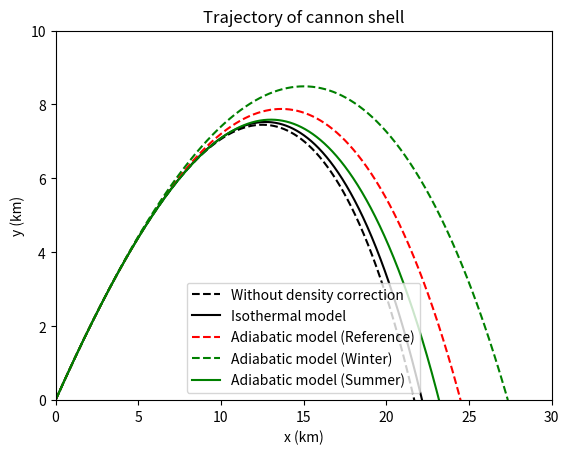

Python code for this plot:
# -*- coding: utf-8 -*-
"""
Created on Wed Jan 13 16:15:07 2016
采用空气密度的adiabatic模型，并考虑地表温度随季节的变化
@author: nightwing
"""

from math import cos,sin,sqrt,exp,pi
import matplotlib.pyplot as plt

g = 9.8          #重力加速度（m/s2）
dt = 0.01        #时间间隔（s）
v0 = 700.0       #初始速度（m/s）
k = 4*10**(-5)   #B2/m（m-1）
y0 = 10e4        #y0=kbT/mg（m）
a = 6.5*10**(-3) #K/m
alpha = 2.5      #指数
T0 = 300         #海平面处的温度（K）
trajectory = []  #此列表存储弹道

#-------欧拉法计算炮弹轨迹--------
theta = 45
theta *= (pi/180)

#Without density correction
t = 0
x = 0.0
y = 0.0
displayment_x = []
displayment_y = []
vx = v0 * cos(theta)
vy = v0 * sin(theta)
while y >= 0:
    displayment_x.append(x/1000)
    displayment_y.append(y/1000)
    v = sqrt(vx**2 + vy**2)
    x += vx * dt
    y += vy * dt
    vx -= k*v*vx*dt
    vy -= (g+k*v*vy) * dt
    t += dt       
trajectory.append([displayment_x,displayment_y])

#Isothermal model
t = 0
x = 0.0
y = 0.0
displayment_x = []
displayment_y = []
vx = v0 * cos(theta)
vy = v0 * sin(theta)
while y >= 0:
    displayment_x.append(x/1000)
    displayment_y.append(y/1000)
    v = sqrt(vx**2 + vy**2)
    x += vx * dt
    y += vy * dt
    vx -= k*exp(-y/y0)*v*vx*dt
    vy -= (g+k*exp(-y/y0)*v*vy) * dt
    t += dt    
trajectory.append([displayment_x,displayment_y])

#Adiabatic model (Reference)
t = 0
x = 0.0
y = 0.0
displayment_x = []
displayment_y = []
vx = v0 * cos(theta)
vy = v0 * sin(theta)
while y >= 0:
    displayment_x.append(x/1000)
    displayment_y.append(y/1000)
    v = sqrt(vx**2 + vy**2)
    x += vx * dt
    y += vy * dt
    vx -= k*(1-a*y/T0)**alpha*v*vx*dt
    vy -= (g+k*(1-a*y/T0)**alpha*v*vy) * dt
    t += dt    
trajectory.append([displayment_x,displayment_y])

#Adiabatic model (Winter)
T = 273.15
t = 0
x = 0.0
y = 0.0
displayment_x = []
displayment_y = []
vx = v0 * cos(theta)
vy = v0 * sin(theta)
while y >= 0:
    displayment_x.append(x/1000)
    displayment_y.append(y/1000)
    v = sqrt(vx**2 + vy**2)
    x += vx * dt
    y += vy * dt
    vx -= k*(1-a*y/T0)**alpha*(T/T0)**alpha*v*vx*dt
    vy -= (g+k*(1-a*y/T0)**alpha*(T/T0)**alpha*v*vy) * dt
    t += dt    
trajectory.append([displayment_x,displayment_y])

#Adiabatic model (Summer)
T = 313.15
t = 0
x = 0.0
y = 0.0
displayment_x = []
displayment_y = []
vx = v0 * cos(theta)
vy = v0 * sin(theta)
while y >= 0:
    displayment_x.append(x/1000)
    displayment_y.append(y/1000)
    v = sqrt(vx**2 + vy**2)
    x += vx * dt
    y += vy * dt
    vx -= k*(1-a*y/T0)**alpha*(T/T0)**alpha*v*vx*dt
    vy -= (g+k*(1-a*y/T0)**alpha*(T/T0)**alpha*v*vy) * dt
    t += dt    
trajectory.append([displayment_x,displayment_y])

#------------------绘图---------------------
plt.title("Trajectory of cannon shell")
plt.xlabel("x (km)")
plt.ylabel("y (km)")    
plt.plot(trajectory[0][0],trajectory[0][1],"k--",label="Without density correction")
plt.plot(trajectory[1][0],trajectory[1][1],"k-",label="Isothermal model")
plt.plot(trajectory[2][0],trajectory[2][1],"r--",label="Adiabatic model (Reference)")
plt.plot(trajectory[3][0],trajectory[3][1],"g--",label="Adiabatic model (Winter)")
plt.plot(trajectory[4][0],trajectory[4][1],"g-",label="Adiabatic model (Summer)")
plt.xlim(0,30)
plt.ylim(0,10)
plt.legend()
plt.show()